Photos from the image-classification dataset "dataset" in the GitHub repository HuiLiu1209/desinv202-tdf-2026. Its 3 classes are: bottle, mouse, phone.

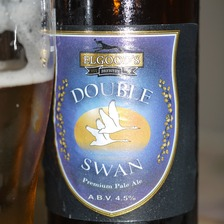
Label: bottle

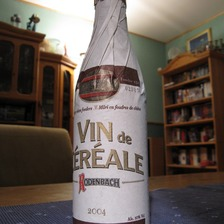
Label: bottle

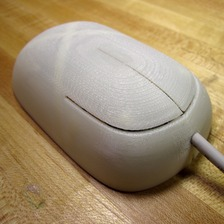
Label: mouse

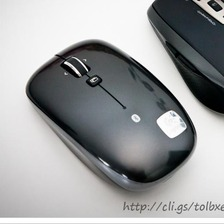
Label: mouse

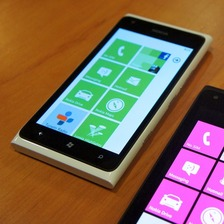
Label: phone

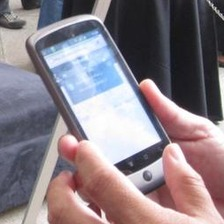
Label: phone
